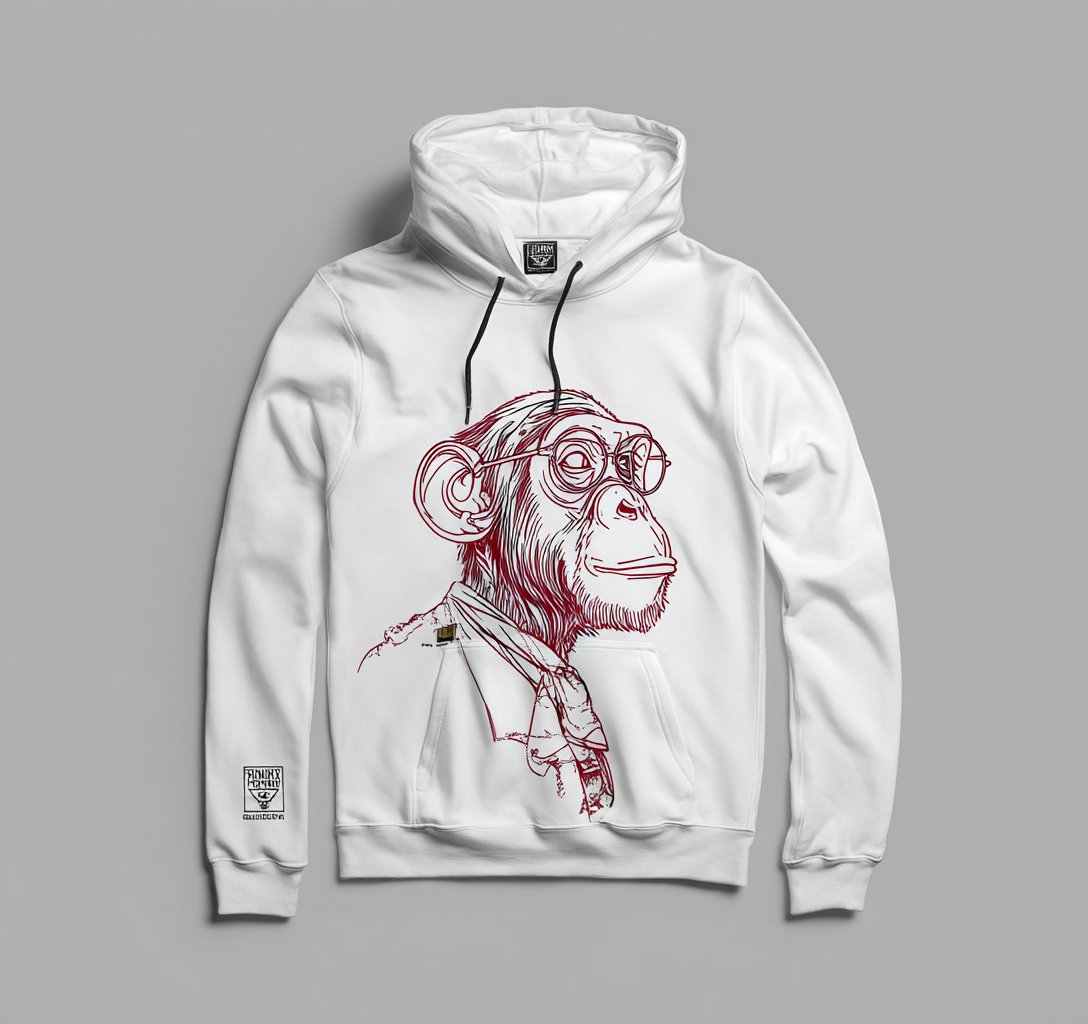
Generation parameters embedded in this image by Midjourney (PNG 'Description' text chunk):
a white hoodie with a "fancy monkey" logo of a monkey with a monacle, in the style of vector illustration, with a simple yet fashion-forward design. the artwork is black lines, with red accents. --chaos 10 --ar 16:15 --stylize 50 --v 7 Job ID: e5ce80d6-f37a-436e-bbf4-6dccdfab737f